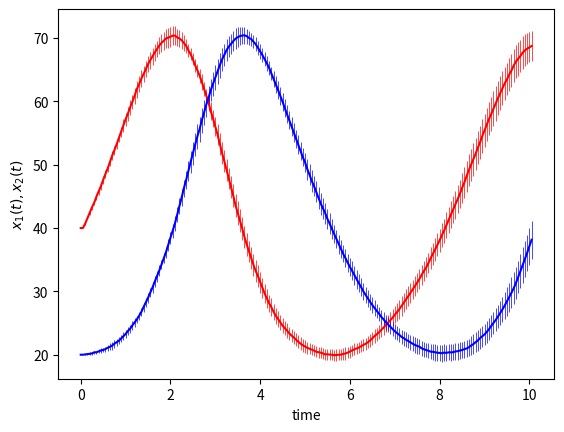

Write Python code to recreate this figure.
import numpy as np
import matplotlib.pyplot as plt

#-- 各種設定
# 定数の設定
Omega = 100.0
c = [0.8, 0.02, 0.8]

# 状態に依存する関数(propensity functioin)の設定
propensities = [lambda x: c[0]*x[0],
                lambda x: c[1]*x[0]*x[1],
                lambda x: c[2]*x[1]]
# 各イベントでの状態遷移の設定
transitions = np.array([[+1, 0],
                        [-1,+1],
                        [ 0,-1]])

# 乱数の種の設定
rng = np.random.default_rng(41736)

# シミュレーションの設定
x_ini = [40, 20] # 振動を見る設定

# Make sample paths and data sets
Dt = 1.0e-3          # Delta t for Euler-Maruyama method
Dt_obs = 5.0e-2      # Time-interval for snapshot pairs
T = 10.0             # Final time for a sample path
num_samples = 10

# Set parameters
dim = 2

#-- シミュレーション
num_event = len(transitions)

# Perform Monte Carlo simulations
time_array = np.arange(0, T+Dt, Dt)
obs_time_array = np.arange(0, T+2*Dt_obs, Dt_obs)
results = []
for s in range(num_samples):
    x = x_ini
    dW = rng.standard_normal(size=(len(time_array)-1, num_event))
    obs_t = 0.0
    result = []
    result.append(x)
    for i, t in enumerate(time_array[:-1]):
        drift = 0.0
        diff = 0.0
        for e, propensity in enumerate(propensities):
            comp = propensity(x)
            drift = drift + transitions[e] * comp * Dt
            diff = diff + transitions[e] * np.sqrt(comp*Dt/Omega) * dW[i][e]
        x = x + drift + diff
        if x[0] < 0.0:
            x[0] = 0.0
        if x[1] < 0.0:
            x[1] = 0.0
        if t+Dt >= (obs_t-1.0e-6):
            obs_t = obs_t + Dt_obs
            result.append(x)
    result = np.array(result).T
    results.append(result)

results = np.array(results)

av = np.mean(results, axis=0)
std = np.std(results, axis=0)

#-- プロット
# 今は状態変数が2つの場合のみに対応
plt.errorbar(obs_time_array, av[0], yerr=std[0], color='r', elinewidth=0.5)
plt.errorbar(obs_time_array, av[1], yerr=std[1], color='b', elinewidth=0.5)
plt.xlabel('time')
plt.ylabel('$x_1(t), x_2(t)$')
plt.show()


